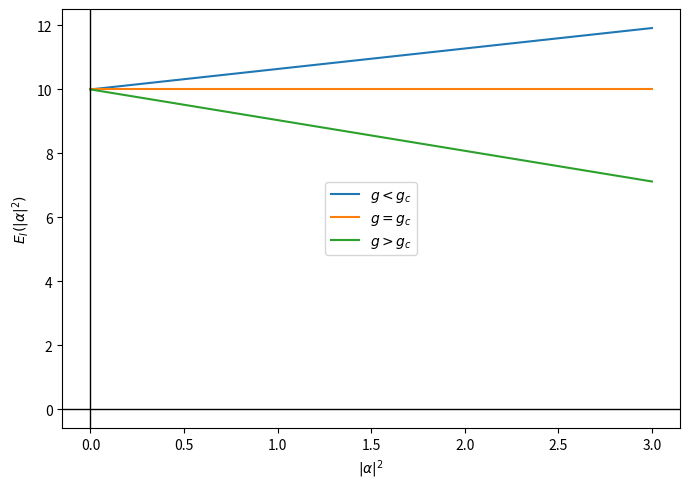

This chart was generated by the following Python code:
import numpy as np
import matplotlib.pyplot as plt

# --- Parameters ---
Delta = 10.0
omega = 1.0
g_c = np.sqrt(Delta * omega / 2.0)

# Choose g values (prefactors don't matter)
g_less    = 0.6 * g_c
g_equal   = g_c
g_greater = 1.4 * g_c

# Range for |alpha|^2
alpha2 = np.linspace(0.0, 3.0, 300)

def E_I(alpha2, g, Delta, omega):
    return Delta + (omega - 2.0 * g**2 / Delta) * alpha2

# --- Plot ---
fig, ax = plt.subplots(figsize=(7, 5))
ax.plot(alpha2, E_I(alpha2, g_less, Delta, omega),   label=rf"$g<g_c$")
ax.plot(alpha2, E_I(alpha2, g_equal, Delta, omega),  label=rf"$g=g_c$")
ax.plot(alpha2, E_I(alpha2, g_greater, Delta, omega),label=rf"$g>g_c$")

ax.set_xlabel(r"$|\alpha|^2$")
ax.set_ylabel(r"$E_I(|\alpha|^2)$")
ax.legend(loc = "center")

ax.grid(False)


ax.axhline(0, color="black", linewidth=1)
ax.axvline(0, color="black", linewidth=1)

plt.tight_layout()
plt.show()
